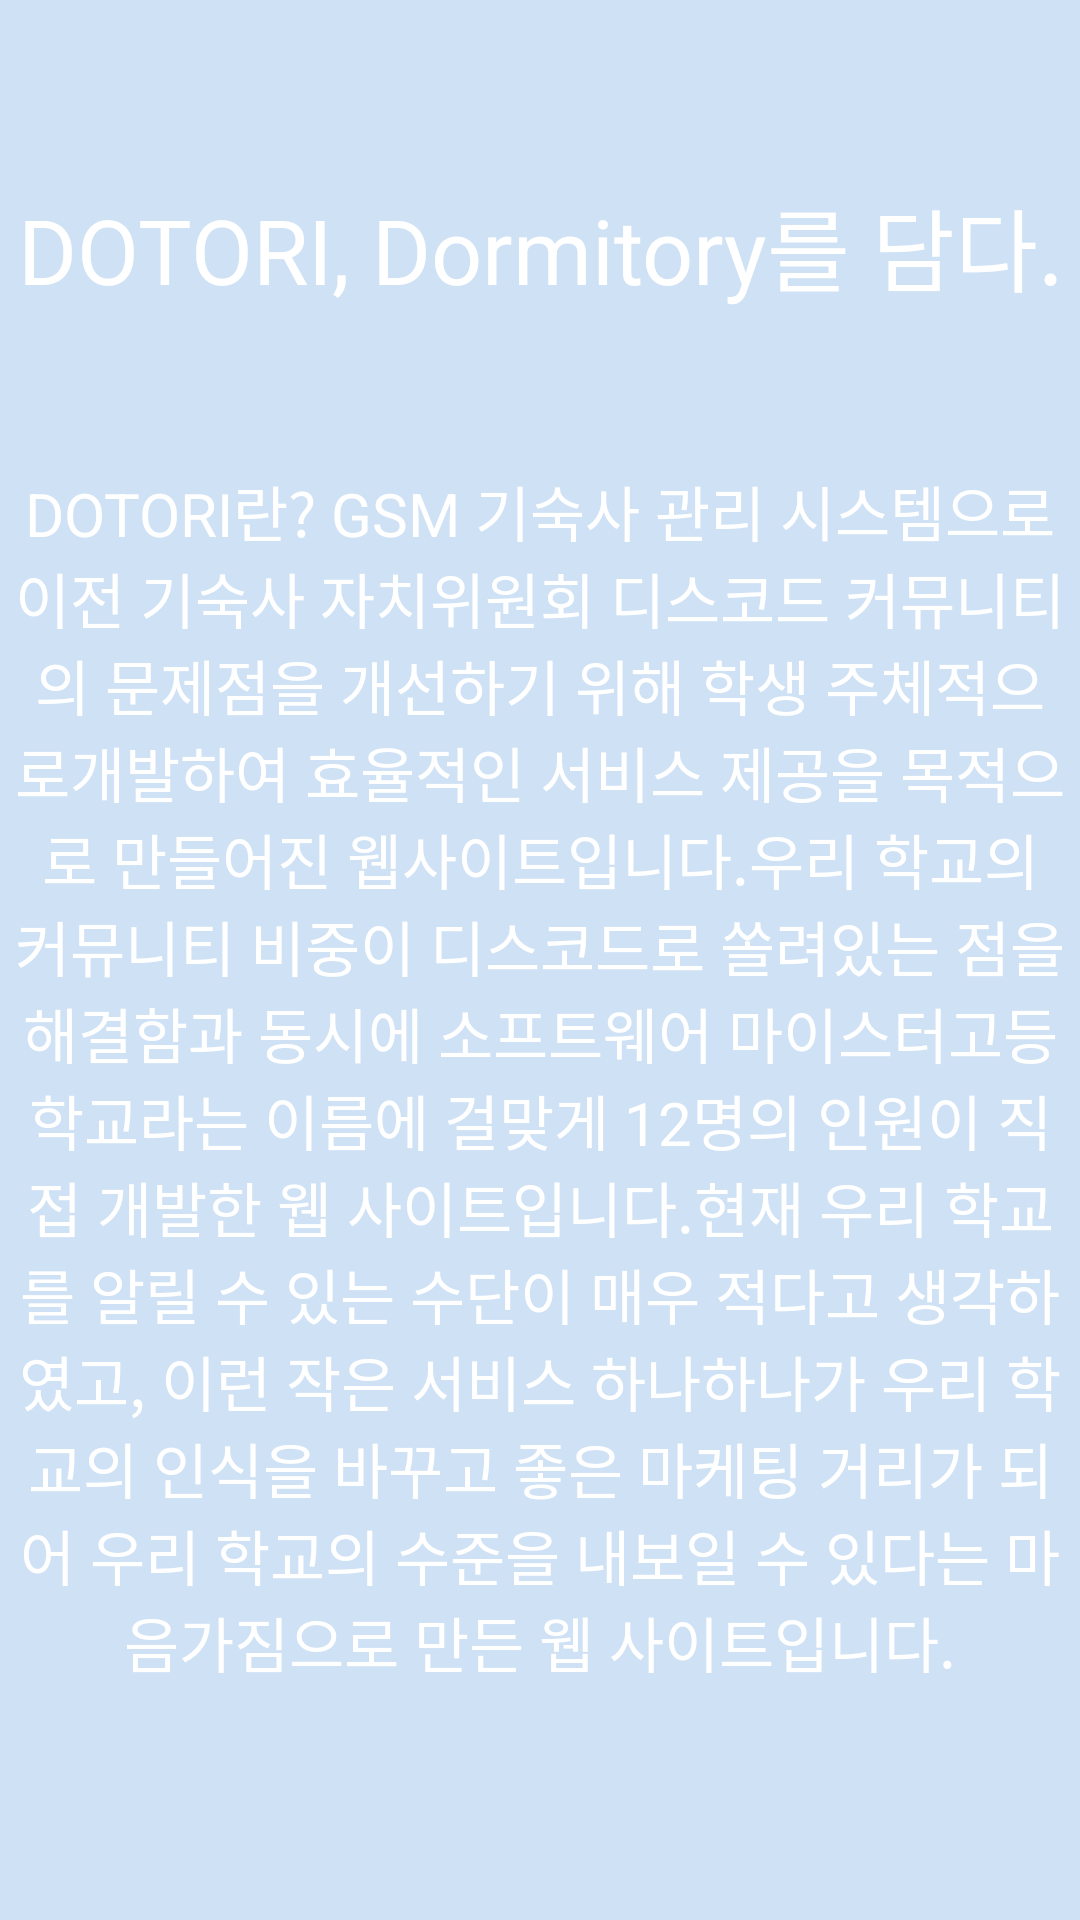

Reconstruct the res/layout file that produces this screen, plus the resources it refers to.
<!-- AndroidManifest.xml: application theme Theme.Dotori -->
<!-- res/layout/activity_explanation_with_dotori.xml -->
<?xml version="1.0" encoding="utf-8"?>
<RelativeLayout xmlns:android="http://schemas.android.com/apk/res/android"
    xmlns:app="http://schemas.android.com/apk/res-auto"
    xmlns:tools="http://schemas.android.com/tools"
    android:layout_width="match_parent"
    android:layout_height="match_parent"
    tools:context=".ExplanationWithDotori"
    android:background="@drawable/dotoribackground">

    <TextView
        android:id="@+id/title_text"
        android:layout_width="match_parent"
        android:layout_height="wrap_content"
        android:text="DOTORI, Dormitory를 담다."
        android:textColor="#FFFFFF"
        android:textSize="30sp"
        android:gravity="center"
        android:layout_marginTop="60dp"/>

    <TextView
        android:layout_width="350dp"
        android:layout_height="450dp"
        android:layout_below="@id/title_text"
        android:layout_marginTop="30dp"
        android:text="DOTORI란? GSM 기숙사 관리 시스템으로 이전 기숙사 자치위원회 디스코드 커뮤니티의 문제점을 개선하기 위해 학생 주체적으로개발하여 효율적인 서비스 제공을 목적으로 만들어진 웹사이트입니다.우리 학교의 커뮤니티 비중이 디스코드로 쏠려있는 점을 해결함과 동시에 소프트웨어 마이스터고등학교라는 이름에 걸맞게 12명의 인원이 직접 개발한 웹 사이트입니다.현재 우리 학교를 알릴 수 있는 수단이 매우 적다고 생각하였고, 이런 작은 서비스 하나하나가 우리 학교의 인식을 바꾸고 좋은 마케팅 거리가 되어 우리 학교의 수준을 내보일 수 있다는 마음가짐으로 만든 웹 사이트입니다."
        android:textColor="#FFFFFF"
        android:textSize="20sp"
        android:layout_centerHorizontal="true"
        android:gravity="center"/>

    <ImageButton
        android:id="@+id/right_button"
        android:layout_width="50dp"
        android:layout_height="50dp"
        android:layout_marginTop="655dp"
        android:background="@drawable/buttonright"
        android:layout_marginStart="250dp"/>

    <ImageButton
        android:id="@+id/left_button"
        android:layout_width="50dp"
        android:layout_height="50dp"
        android:background="@drawable/buttonleft"
        android:layout_marginTop="655dp"
        android:layout_marginStart="100dp"/>

</RelativeLayout>
<!-- resources referenced by this layout -->
<resources>
  <!-- drawable dotoribackground: png bitmap (drawable, 745 bytes) -->
  <style name="Theme.Dotori" parent="Theme.AppCompat.DayNight">
          
          <item name="colorPrimary">@color/purple_500</item>
          <item name="colorPrimaryVariant">@color/purple_700</item>
          <item name="colorOnPrimary">@color/white</item>
          
          <item name="colorSecondary">@color/teal_200</item>
          <item name="colorSecondaryVariant">@color/teal_700</item>
          <item name="colorOnSecondary">@color/black</item>
          
          <item name="android:statusBarColor" tools:targetApi="l">?attr/colorPrimaryVariant</item>
          
      </style>
  <!-- not gathered from this repository: default colours our renderer supplied (Android Studio template values) -->
  <color name="purple_500">#FF6200EE</color>
  <color name="purple_700">#FF3700B3</color>
  <color name="teal_200">#FF03DAC5</color>
  <color name="teal_700">#FF018786</color>
  <color name="black">#FF000000</color>
  <color name="white">#FFFFFFFF</color>
</resources>
